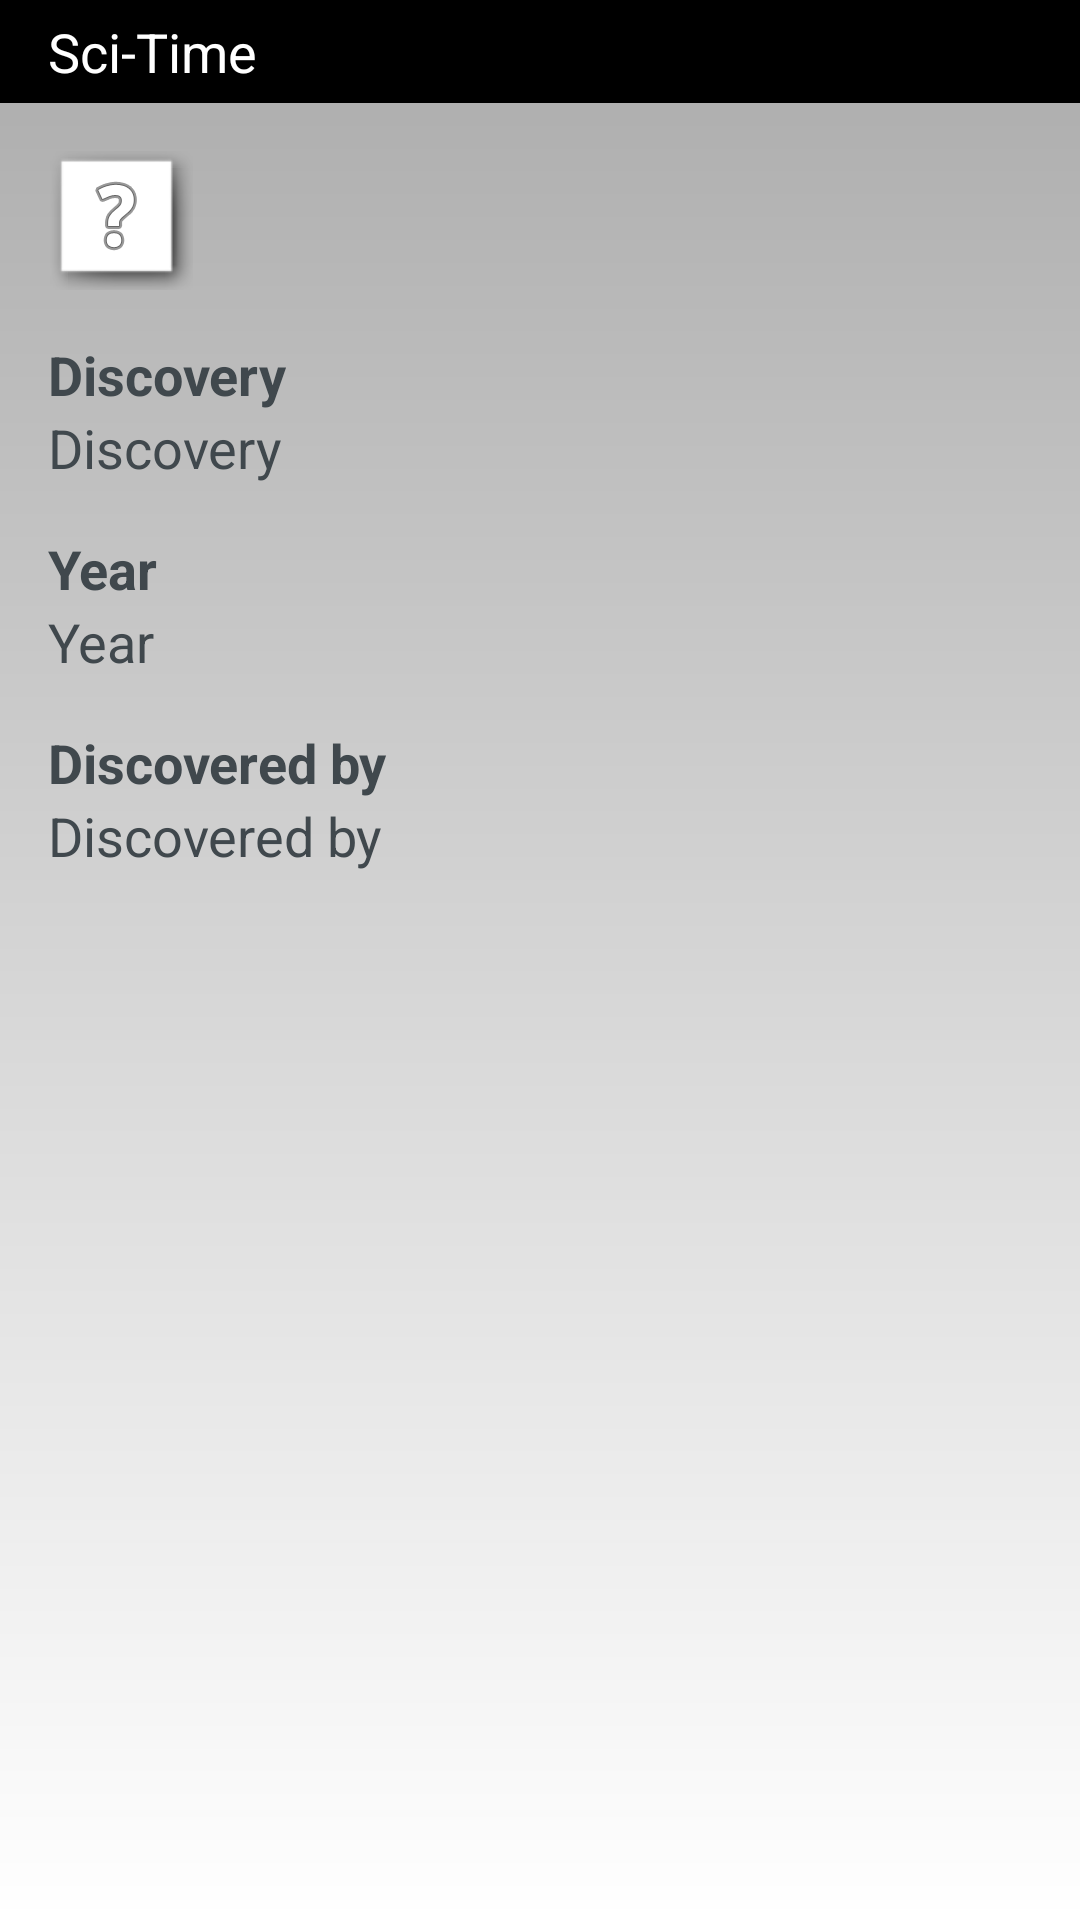

Layout XML and referenced resources for this Android screen:
<!-- AndroidManifest.xml: application theme AppTheme -->
<!-- res/layout/article.xml -->
<?xml version="1.0" encoding="utf-8"?>

<RelativeLayout xmlns:android="http://schemas.android.com/apk/res/android"
    xmlns:tools="http://schemas.android.com/tools"
    android:layout_width="match_parent"
    android:layout_height="match_parent"
    android:background="@drawable/content_background"
    tools:context=".controller.Article" >

    <TextView
        android:id="@+id/article_title"
        android:layout_width="match_parent"
        android:layout_height="wrap_content"
        android:paddingTop="5dp"
        android:paddingBottom="5dp"
        android:gravity="center_vertical"
        android:layout_alignParentLeft="true"
        android:layout_alignParentTop="true"
        android:background="@color/Black"
        android:paddingLeft="@dimen/activity_horizontal_margin"
        android:text="@string/app_name"
        android:textAppearance="?android:attr/textAppearanceMedium"
        android:textColor="@color/White" />

    <ScrollView
        android:id="@+id/article_scroll"
        android:layout_width="match_parent"
        android:layout_height="match_parent"
        android:layout_alignParentLeft="true"
        android:layout_below="@+id/article_title" >

        <RelativeLayout
            android:id="@+id/article_container"
            android:layout_width="wrap_content"
            android:layout_height="wrap_content" >

            <ImageView
                android:id="@+id/article_image"
                android:layout_width="wrap_content"
                android:layout_height="wrap_content"
                android:layout_marginLeft="@dimen/activity_horizontal_margin"
                android:layout_marginTop="@dimen/activity_vertical_margin"
                android:background="@android:drawable/picture_frame"
                android:src="@android:drawable/ic_menu_help" />

            <TextView
                android:id="@+id/heading_discovery"
                android:layout_width="wrap_content"
                android:layout_height="wrap_content"
                android:layout_below="@+id/article_image"
                android:layout_alignLeft="@+id/article_image"
                android:layout_marginRight="@dimen/activity_horizontal_margin"
                android:layout_marginTop="@dimen/activity_vertical_margin"
                android:text="@string/list_discovery"
                android:textAppearance="?android:attr/textAppearanceMedium"
                android:textStyle="bold" />

            <TextView
                android:id="@+id/article_discovery"
                android:layout_width="wrap_content"
                android:layout_height="wrap_content"
                android:layout_below="@+id/heading_discovery"
                android:layout_alignLeft="@+id/heading_discovery"
                android:layout_marginRight="@dimen/activity_horizontal_margin"
                android:text="@string/list_discovery"
                android:textAppearance="?android:attr/textAppearanceMedium" />

            <TextView
                android:id="@+id/heading_year"
                android:layout_width="wrap_content"
                android:layout_height="wrap_content"
                android:layout_alignLeft="@+id/heading_discovery"
                android:layout_below="@+id/article_discovery"
                android:layout_marginTop="@dimen/activity_vertical_margin"
                android:layout_marginRight="@dimen/activity_horizontal_margin"
                android:text="@string/list_year"
                android:textAppearance="?android:attr/textAppearanceMedium"
                android:textStyle="bold" />

            <TextView
                android:id="@+id/article_year"
                android:layout_width="wrap_content"
                android:layout_height="wrap_content"
                android:layout_alignLeft="@+id/heading_discovery"
                android:layout_marginRight="@dimen/activity_horizontal_margin"
                android:layout_below="@+id/heading_year"
                android:text="@string/list_year"
                android:textAppearance="?android:attr/textAppearanceMedium" />

            <TextView
                android:id="@+id/heading_discoverer"
                android:layout_width="wrap_content"
                android:layout_height="wrap_content"
                android:layout_alignLeft="@+id/heading_discovery"
                android:layout_marginRight="@dimen/activity_horizontal_margin"
                android:layout_below="@+id/article_year"
                android:layout_marginTop="@dimen/activity_vertical_margin"
                android:text="@string/list_discoverer"
                android:textAppearance="?android:attr/textAppearanceMedium"
                android:textStyle="bold" />

            <TextView
                android:id="@+id/article_discoverer"
                android:layout_width="wrap_content"
                android:layout_height="wrap_content"
                android:layout_alignLeft="@+id/heading_discovery"
                android:layout_marginRight="@dimen/activity_horizontal_margin"
                android:layout_below="@+id/heading_discoverer"
                android:text="@string/list_discoverer"
                android:textAppearance="?android:attr/textAppearanceMedium" />
        </RelativeLayout>
    </ScrollView>

</RelativeLayout>
<!-- resources referenced by this layout -->
<resources>
  <color name="Black">#000000</color>
  <color name="White">#ffffff</color>
  <dimen name="activity_horizontal_margin">16dp</dimen>
  <dimen name="activity_vertical_margin">16dp</dimen>
  <!-- drawable content_background (drawable-hdpi) -->
  <?xml version="1.0" encoding="utf-8"?>
  <shape xmlns:android="http://schemas.android.com/apk/res/android" 
      android:shape="rectangle">
      <gradient 
          android:startColor="@color/White"
          android:endColor="@color/LightGray"
          android:angle="90" />
  
  </shape>
  <string name="app_name">Sci-Time</string>
  <string name="list_discoverer">Discovered by</string>
  <string name="list_discovery">Discovery</string>
  <string name="list_year">Year</string>
  <style name="AppTheme" parent="@style/CustomTheme">
          
      </style>
  <color name="LightGray">#ababab</color>
  <style name="CustomTheme" parent="@android:style/Theme.DeviceDefault.Light.NoActionBar.Fullscreen">
      </style>
</resources>
